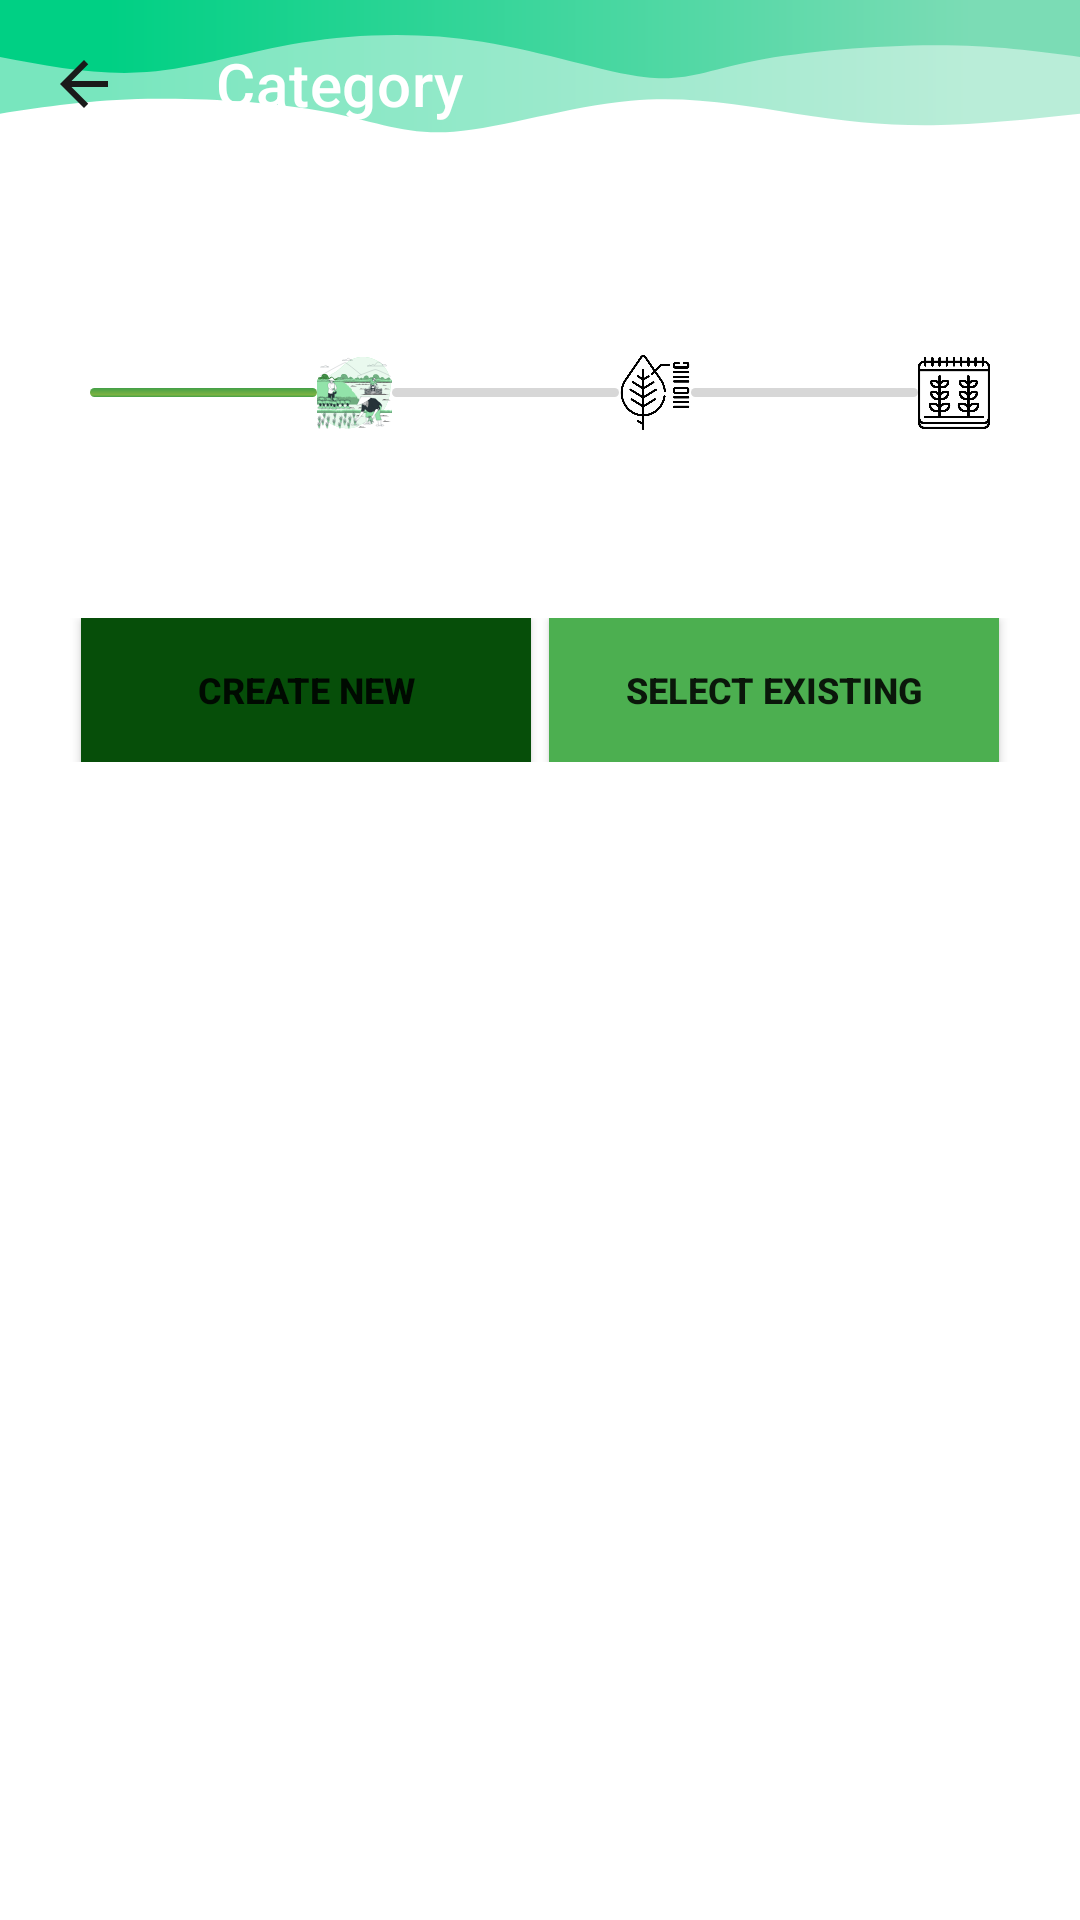

Here is an Android app screen rendered from its layout file. Give the layout XML and the strings, colors and styles it references.
<!-- AndroidManifest.xml: application theme Theme.Agrohub -->
<!-- res/layout/activity_category.xml -->
<?xml version="1.0" encoding="utf-8"?>
<LinearLayout xmlns:android="http://schemas.android.com/apk/res/android"
    xmlns:tools="http://schemas.android.com/tools"
    android:layout_width="match_parent"
    android:layout_height="match_parent"
    xmlns:app="http://schemas.android.com/apk/res-auto"
    android:background="@color/white"
    android:orientation="vertical">
    <com.google.android.material.appbar.MaterialToolbar
        android:id="@+id/topAppBar"
        android:layout_width="match_parent"
        android:layout_height="?attr/actionBarSize"
        android:background="@drawable/appbar"
        app:titleTextColor="@android:color/white"
        app:title="Category"
        app:navigationIcon="@drawable/ic_outline_arrow_back_24"
        app:contentInsetStart="0dp"
        app:contentInsetEnd="0dp" />
    
    <LinearLayout
        android:id="@+id/horizontalbar"
        android:layout_width="match_parent"
        android:layout_height="50dp"
        android:layout_marginTop="50dp"
        android:gravity="center"
        android:paddingHorizontal="30dp"
        android:orientation="horizontal">

        <TextView
            android:layout_width="0dp"
            android:layout_height="3dp"
            android:layout_weight="1"
            android:background="@drawable/horizontalstepbar" />

        <TextView
            android:layout_width="25dp"
            android:layout_height="25dp"
            android:background="@drawable/categorystl" />

        <TextView
            android:id="@+id/infoprogressbar"
            android:layout_width="0dp"
            android:layout_height="3dp"
            android:layout_weight="1"
            android:background="@drawable/custom_progressbar" />

        <TextView
            android:id="@+id/infoico"
            android:layout_width="24dp"
            android:layout_height="25dp"
            android:background="@drawable/infobw" />

        <TextView
            android:id="@+id/dateprogressbar"
            android:layout_width="0dp"
            android:layout_height="3dp"
            android:layout_weight="1"
            android:background="@drawable/custom_progressbar" />

        <TextView
            android:id="@+id/dateico"
            android:layout_width="24dp"
            android:layout_height="24dp"
            android:background="@drawable/datebw" />
    </LinearLayout>

    <LinearLayout
        android:id="@+id/btnscreandselectContainer"
        android:layout_width="match_parent"
        android:layout_height="wrap_content"
        android:orientation="horizontal"
        android:layout_marginTop="50dp"
        android:layout_gravity="center"
        android:gravity="center">
        <Button
            android:id="@+id/cre_new"
            android:layout_width="150dp"
            android:layout_height="wrap_content"
            android:text="Create New"
            android:background="#064E09"
            android:textSize="12sp"
            android:textStyle="bold">

        </Button>
        <Space
            android:layout_width="6dp"
            android:layout_height="match_parent"/>
        <Button
            android:id="@+id/existing_pro"
            android:layout_width="150dp"
            android:layout_height="wrap_content"
            android:text="Select Existing"
            android:textSize="12sp"
            android:textStyle="bold"
            android:background="@color/btn">

        </Button>



    </LinearLayout>
    <RelativeLayout
        android:layout_width="match_parent"
        android:layout_height="wrap_content">


    <androidx.viewpager.widget.ViewPager
        android:id="@+id/view_pager"
        android:layout_width="match_parent"
        android:layout_height="match_parent"
        android:layout_above="@+id/next_btn"/>
    <Button
        android:id="@+id/next_btn"
        android:layout_width="121dp"
        android:layout_height="68dp"
        android:layout_gravity="end"
        android:background="@drawable/leaf"
        android:layout_alignParentEnd="true"
        android:layout_alignParentBottom="true"
        android:text="@string/next_btn"
        android:textColor="@color/white"
        android:textSize="20sp"
        android:textStyle="bold"
        android:visibility="gone"/>
    </RelativeLayout>
</LinearLayout>
<!-- resources referenced by this layout -->
<resources>
  <color name="btn">#4CAF50</color>
  <color name="white">#FFFFFFFF</color>
  <!-- drawable custom_progressbar (drawable) -->
  <?xml version="1.0" encoding="utf-8"?>
  <layer-list xmlns:android="http://schemas.android.com/apk/res/android">
      <item android:id="@android:id/background">
          <shape>
              <corners android:radius="8dip" />
              <gradient
                  android:startColor="#FFD7D7D7"
                  android:centerColor="#FFD7D7D7"
                  android:centerY="0.75"
                  android:endColor="#FFD7D7D7"
                  android:angle="270"
                  />
          </shape>
      </item>
  
      <item android:id="@android:id/progress">
          <clip>
  
              <shape>
  
                  <corners android:radius="8dip" />
                  <gradient
                      android:startColor="#FF9100"
                      android:centerColor="@color/white"
                      android:endColor="#43A047"
                      android:angle="270"
                      />
              </shape>
  
          </clip>
      </item>
  </layer-list>
  <!-- drawable horizontalstepbar (drawable) -->
  <?xml version="1.0" encoding="utf-8"?>
  <layer-list xmlns:android="http://schemas.android.com/apk/res/android">
      <item android:id="@android:id/background">
          <shape>
              <corners android:radius="8dip" />
              <gradient
                  android:startColor="#43A047"
                  android:centerColor="#7CB342"
                  android:centerY="0.75"
                  android:endColor="#43A047"
                  android:angle="270"
                  />
          </shape>
      </item>
  
      <item android:id="@android:id/progress">
          <clip>
  
              <shape>
  
                  <corners android:radius="8dip" />
                  <gradient
                      android:startColor="#FF9100"
                      android:centerColor="@color/white"
                      android:endColor="#43A047"
                      android:angle="270"
                      />
              </shape>
  
          </clip>
      </item>
  </layer-list>
  <!-- drawable ic_outline_arrow_back_24 (drawable) -->
  <vector android:autoMirrored="true" android:height="24dp"
      android:tint="#1A1A1A" android:viewportHeight="24"
      android:viewportWidth="24" android:width="24dp" xmlns:android="http://schemas.android.com/apk/res/android">
      <path android:fillColor="@android:color/white" android:pathData="M20,11H7.83l5.59,-5.59L12,4l-8,8 8,8 1.41,-1.41L7.83,13H20v-2z"/>
  </vector>
  <string name="next_btn">Next</string>
  <style name="Theme.Agrohub" parent="Theme.MaterialComponents.DayNight.DarkActionBar">
          
          <item name="colorPrimary">@color/purple_500</item>
          <item name="colorPrimaryVariant">@color/purple_700</item>
          <item name="colorOnPrimary">@color/black</item>
          
          <item name="colorSecondary">@color/teal_200</item>
          <item name="colorSecondaryVariant">@color/teal_700</item>
          <item name="colorOnSecondary">@color/black</item>
          
          <item name="android:statusBarColor">?attr/colorPrimaryVariant</item>
          
      </style>
  <color name="purple_500">#4CAF50</color>
  <color name="purple_700">#4CAF50</color>
  <color name="black">#FF000000</color>
  <color name="teal_200">#FF03DAC5</color>
  <color name="teal_700">#33691E</color>
</resources>
